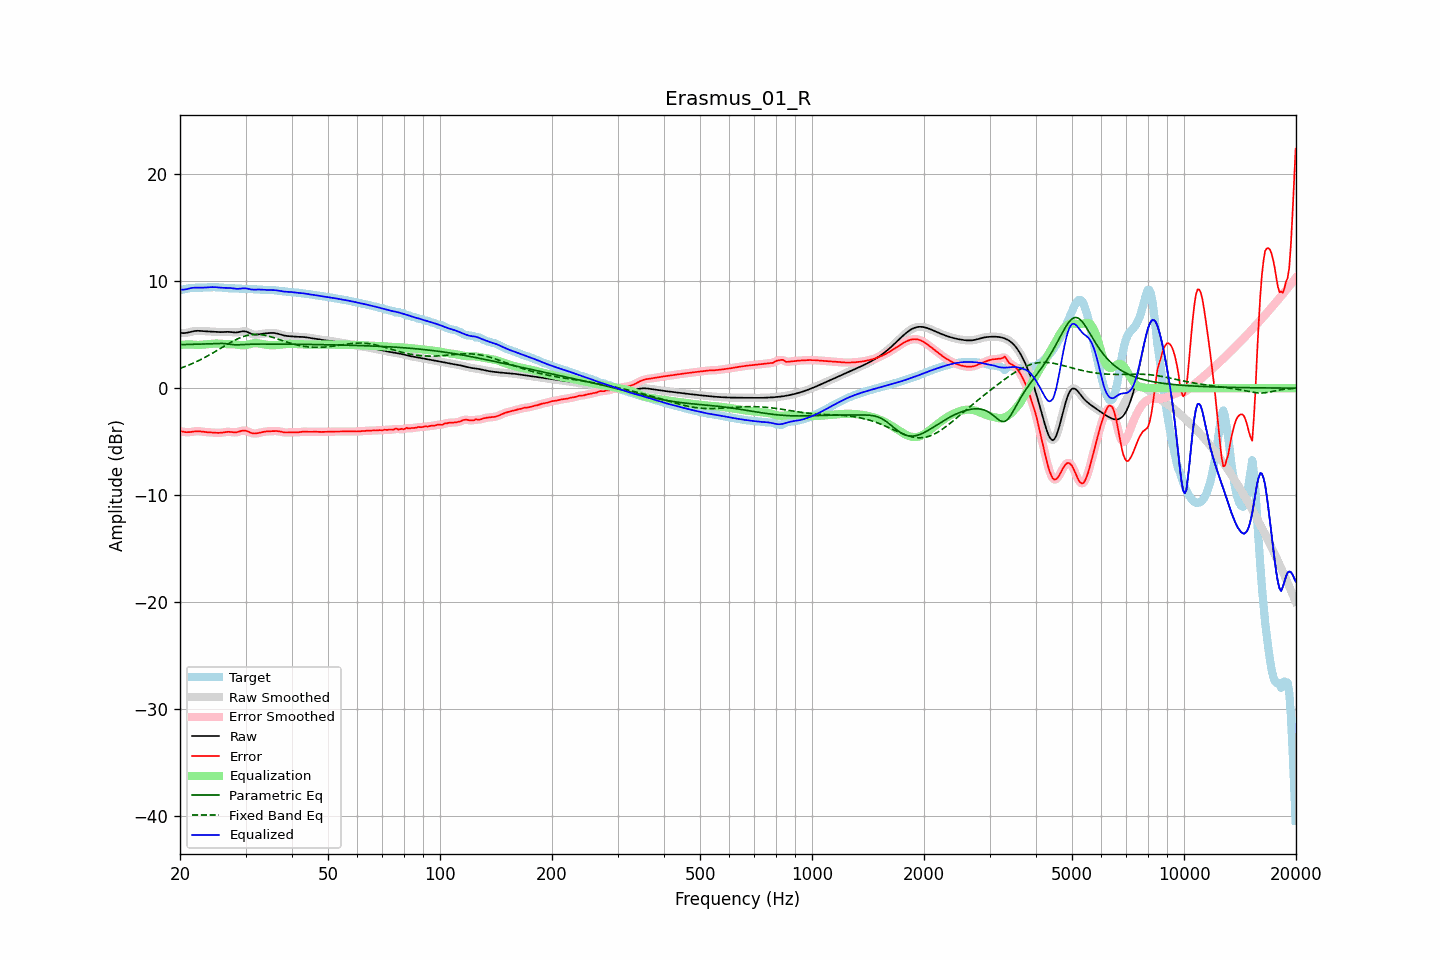

The data file committed next to this chart (first rows):
frequency, raw, error, smoothed, error_smoothed, equalization, parametric_eq, fixed_band_eq, equalized_raw, equalized_smoothed, target
20.00, 5.17, -4.00, 5.17, -3.99, 4.04, 4.06, 1.85, 9.21, 9.21, 9.16
20.20, 5.15, -4.04, 5.15, -4.04, 4.05, 4.07, 1.90, 9.20, 9.20, 9.19
20.40, 5.14, -4.07, 5.14, -4.07, 4.06, 4.07, 1.95, 9.20, 9.20, 9.21
20.61, 5.15, -4.10, 5.15, -4.10, 4.07, 4.07, 2.01, 9.22, 9.22, 9.25
20.81, 5.17, -4.11, 5.17, -4.11, 4.08, 4.08, 2.07, 9.24, 9.24, 9.28
21.02, 5.20, -4.11, 5.20, -4.11, 4.08, 4.08, 2.13, 9.28, 9.28, 9.31
21.23, 5.24, -4.10, 5.24, -4.10, 4.08, 4.09, 2.19, 9.32, 9.32, 9.34
21.44, 5.27, -4.08, 5.27, -4.08, 4.08, 4.09, 2.26, 9.36, 9.36, 9.36
21.66, 5.31, -4.06, 5.31, -4.06, 4.07, 4.09, 2.32, 9.38, 9.38, 9.37
21.87, 5.34, -4.04, 5.34, -4.04, 4.05, 4.10, 2.39, 9.39, 9.39, 9.38
22.09, 5.35, -4.03, 5.35, -4.03, 4.04, 4.10, 2.46, 9.40, 9.40, 9.38
22.31, 5.36, -4.02, 5.36, -4.02, 4.04, 4.11, 2.53, 9.40, 9.40, 9.38
22.54, 5.36, -4.03, 5.35, -4.03, 4.04, 4.11, 2.60, 9.40, 9.40, 9.38
22.76, 5.35, -4.04, 5.34, -4.04, 4.05, 4.11, 2.68, 9.39, 9.39, 9.39
22.99, 5.33, -4.06, 5.33, -4.06, 4.06, 4.12, 2.75, 9.39, 9.39, 9.39
23.22, 5.32, -4.08, 5.32, -4.08, 4.08, 4.12, 2.83, 9.40, 9.40, 9.40
23.45, 5.31, -4.10, 5.31, -4.10, 4.09, 4.13, 2.91, 9.40, 9.40, 9.41
23.69, 5.30, -4.12, 5.30, -4.12, 4.11, 4.13, 3.00, 9.41, 9.41, 9.42
23.92, 5.30, -4.13, 5.30, -4.13, 4.13, 4.14, 3.08, 9.42, 9.42, 9.43
24.16, 5.29, -4.14, 5.29, -4.14, 4.14, 4.14, 3.16, 9.43, 9.43, 9.43
24.40, 5.29, -4.14, 5.29, -4.15, 4.15, 4.15, 3.25, 9.44, 9.44, 9.43
24.65, 5.28, -4.15, 5.28, -4.15, 4.16, 4.16, 3.34, 9.44, 9.44, 9.43
24.89, 5.27, -4.16, 5.27, -4.16, 4.17, 4.16, 3.43, 9.43, 9.43, 9.43
25.14, 5.25, -4.17, 5.25, -4.17, 4.17, 4.17, 3.52, 9.42, 9.42, 9.43
25.39, 5.24, -4.18, 5.24, -4.18, 4.16, 4.17, 3.60, 9.40, 9.41, 9.42
25.65, 5.24, -4.17, 5.24, -4.17, 4.15, 4.18, 3.70, 9.39, 9.39, 9.41
25.91, 5.24, -4.16, 5.24, -4.15, 4.14, 4.18, 3.79, 9.38, 9.38, 9.39
26.16, 5.24, -4.13, 5.24, -4.13, 4.13, 4.17, 3.88, 9.37, 9.37, 9.38
26.43, 5.25, -4.11, 5.25, -4.11, 4.12, 4.16, 3.97, 9.37, 9.37, 9.36
26.69, 5.26, -4.09, 5.26, -4.09, 4.11, 4.15, 4.05, 9.37, 9.37, 9.35
26.96, 5.26, -4.08, 5.26, -4.08, 4.11, 4.13, 4.14, 9.37, 9.37, 9.34
27.23, 5.25, -4.08, 5.25, -4.09, 4.11, 4.10, 4.23, 9.36, 9.36, 9.34
27.50, 5.23, -4.10, 5.23, -4.10, 4.11, 4.08, 4.31, 9.34, 9.34, 9.34
27.77, 5.22, -4.12, 5.22, -4.12, 4.10, 4.06, 4.39, 9.32, 9.32, 9.34
28.05, 5.20, -4.13, 5.21, -4.13, 4.09, 4.05, 4.47, 9.30, 9.30, 9.34
28.33, 5.21, -4.12, 5.21, -4.12, 4.08, 4.05, 4.55, 9.28, 9.28, 9.33
28.62, 5.22, -4.09, 5.22, -4.09, 4.06, 4.05, 4.62, 9.28, 9.28, 9.31
28.90, 5.25, -4.04, 5.26, -4.04, 4.03, 4.06, 4.68, 9.29, 9.29, 9.30
29.19, 5.29, -4.00, 5.29, -4.00, 4.02, 4.06, 4.75, 9.30, 9.30, 9.28
29.48, 5.32, -3.96, 5.31, -3.97, 4.01, 4.07, 4.80, 9.32, 9.32, 9.27
29.78, 5.31, -3.96, 5.31, -3.96, 4.01, 4.08, 4.85, 9.32, 9.32, 9.27
30.08, 5.29, -3.98, 5.29, -3.98, 4.03, 4.09, 4.90, 9.32, 9.31, 9.27
30.38, 5.24, -4.03, 5.24, -4.03, 4.06, 4.10, 4.94, 9.30, 9.29, 9.27
30.68, 5.17, -4.10, 5.17, -4.10, 4.09, 4.10, 4.97, 9.26, 9.26, 9.27
30.99, 5.10, -4.16, 5.10, -4.16, 4.13, 4.11, 5.00, 9.23, 9.24, 9.26
31.30, 5.04, -4.21, 5.04, -4.21, 4.17, 4.11, 5.01, 9.21, 9.21, 9.25
31.61, 5.01, -4.23, 5.01, -4.23, 4.20, 4.11, 5.03, 9.20, 9.21, 9.24
31.93, 5.00, -4.23, 5.00, -4.23, 4.21, 4.12, 5.03, 9.20, 9.21, 9.23
32.24, 5.01, -4.21, 5.01, -4.22, 4.20, 4.12, 5.03, 9.21, 9.21, 9.22
32.57, 5.03, -4.19, 5.03, -4.19, 4.19, 4.12, 5.02, 9.22, 9.21, 9.22
32.89, 5.05, -4.15, 5.05, -4.15, 4.16, 4.12, 5.01, 9.21, 9.21, 9.20
33.22, 5.08, -4.11, 5.07, -4.11, 4.13, 4.12, 4.99, 9.20, 9.20, 9.19
33.55, 5.09, -4.08, 5.09, -4.08, 4.10, 4.12, 4.97, 9.19, 9.19, 9.18
33.89, 5.11, -4.06, 5.11, -4.06, 4.07, 4.12, 4.93, 9.18, 9.18, 9.17
34.23, 5.13, -4.04, 5.13, -4.04, 4.05, 4.12, 4.90, 9.18, 9.18, 9.17
34.57, 5.14, -4.03, 5.14, -4.03, 4.03, 4.12, 4.86, 9.17, 9.17, 9.17
34.92, 5.16, -4.02, 5.16, -4.02, 4.02, 4.12, 4.82, 9.17, 9.17, 9.18
35.27, 5.16, -4.02, 5.16, -4.02, 4.01, 4.12, 4.78, 9.17, 9.17, 9.18
35.62, 5.16, -4.01, 5.16, -4.01, 4.01, 4.12, 4.73, 9.16, 9.16, 9.17
35.97, 5.14, -4.00, 5.14, -4.01, 4.01, 4.12, 4.68, 9.15, 9.15, 9.15
... 635 more rows
